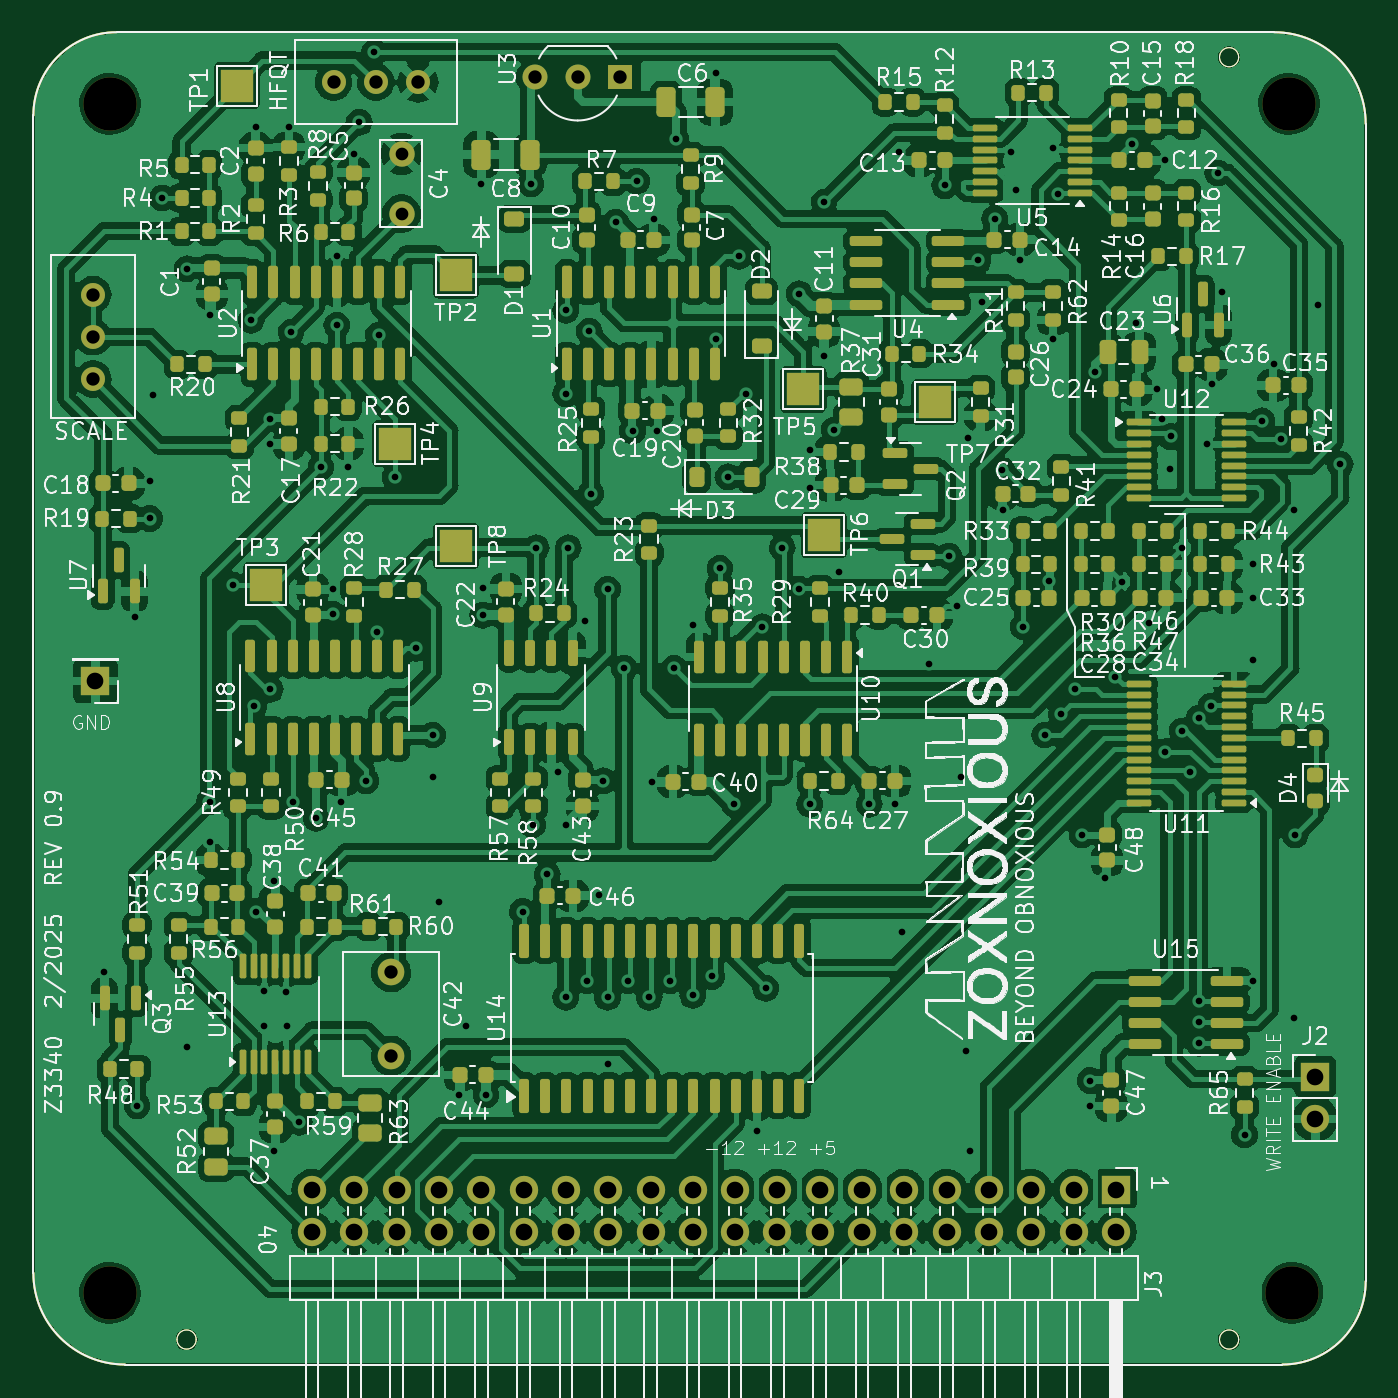
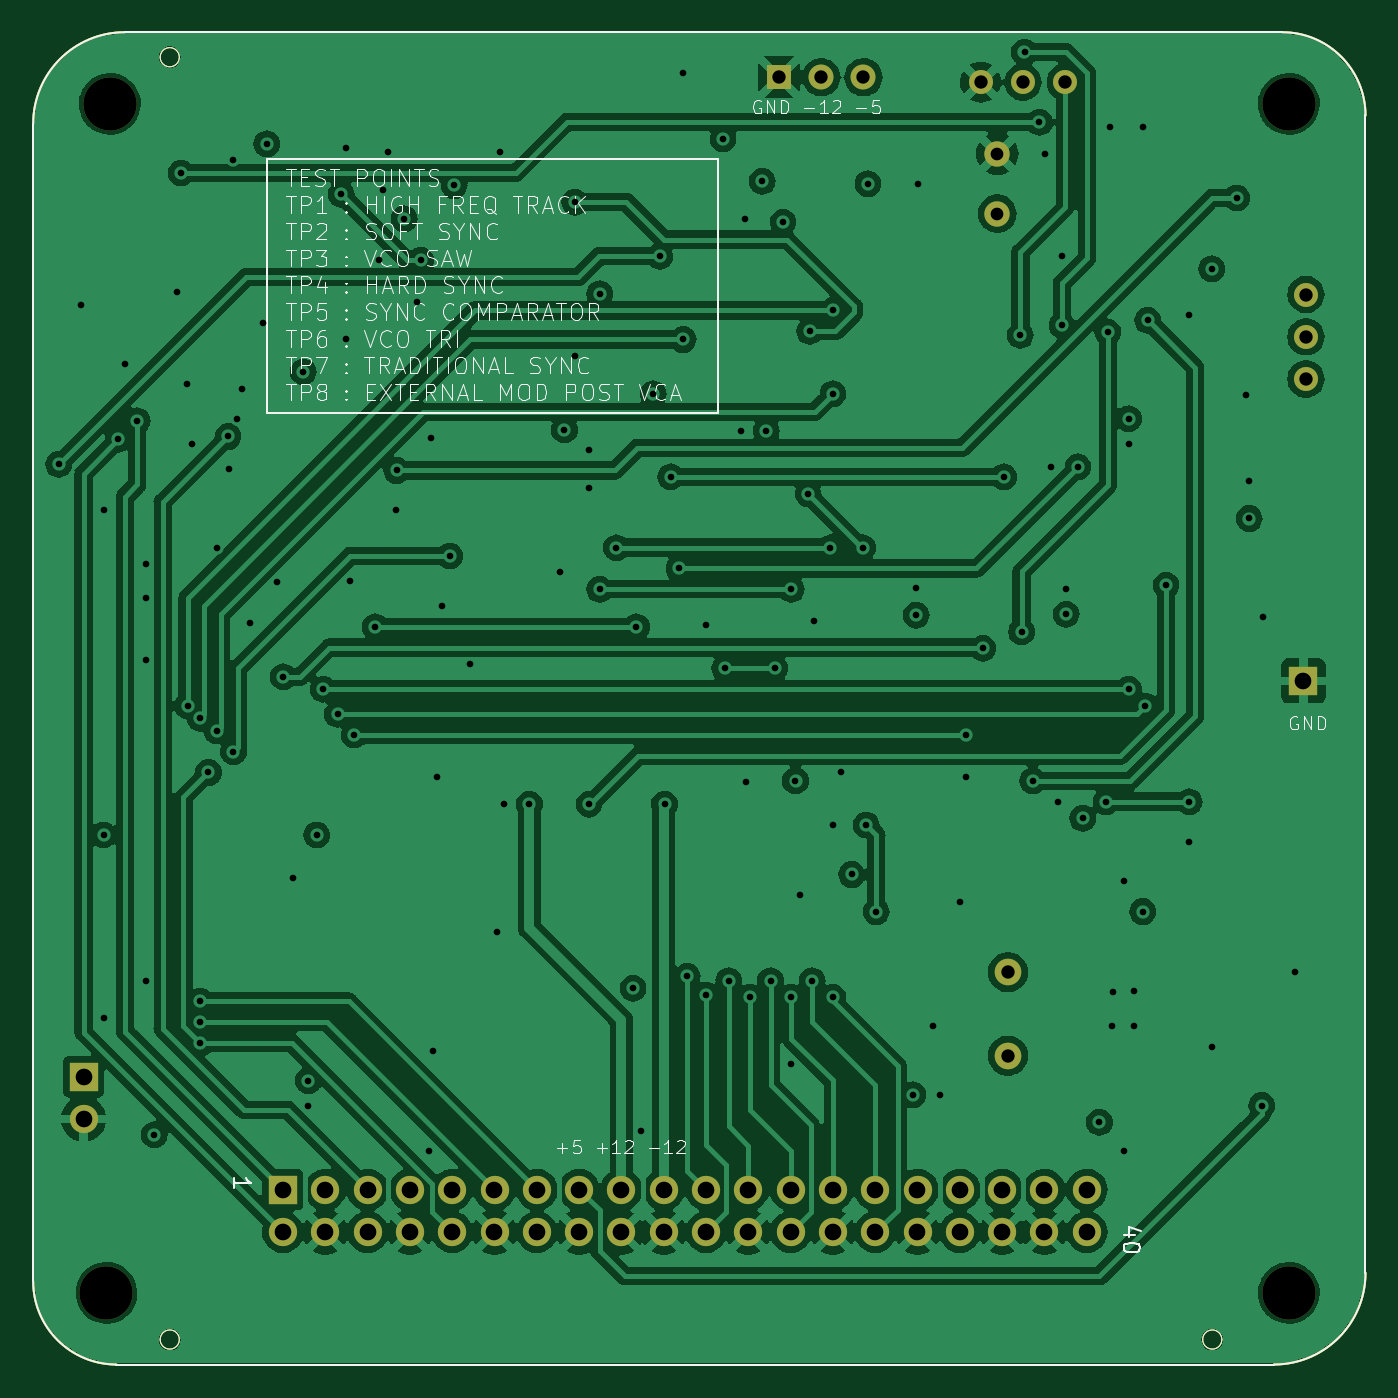
Circuit board: 12 layer files. Board 80.0 x 80.0 mm.
- bottom_copper: z3340-B_Cu.gbr (204315 bytes)
- bottom_mask: z3340-B_Mask.gbr (3087 bytes)
- bottom_silk: z3340-B_Silkscreen.gbr (58331 bytes)
- outline: z3340-Edge_Cuts.gbr (1463 bytes)
- top_copper: z3340-F_Cu.gbr (489630 bytes)
- top_mask: z3340-F_Mask.gbr (17220 bytes)
- paste: z3340-F_Paste.gbr (15362 bytes)
- top_silk: z3340-F_Silkscreen.gbr (344930 bytes)
- inner_copper: z3340-In1_Cu.gbr (204308 bytes)
- inner_copper: z3340-In2_Cu.gbr (206863 bytes)
- drill: z3340-NPTH.drl (407 bytes)
- drill: z3340-PTH.drl (3955 bytes)

=== bottom_copper: z3340-B_Cu.gbr (204315 bytes, source omitted) ===
=== bottom_mask: z3340-B_Mask.gbr ===
G04 #@! TF.GenerationSoftware,KiCad,Pcbnew,7.0.11*
G04 #@! TF.CreationDate,2025-02-11T21:49:39-08:00*
G04 #@! TF.ProjectId,z3340,7a333334-302e-46b6-9963-61645f706362,0.9*
G04 #@! TF.SameCoordinates,PX5d9f491PY90fcb2f*
G04 #@! TF.FileFunction,Soldermask,Bot*
G04 #@! TF.FilePolarity,Negative*
%FSLAX46Y46*%
G04 Gerber Fmt 4.6, Leading zero omitted, Abs format (unit mm)*
G04 Created by KiCad (PCBNEW 7.0.11) date 2025-02-11 21:49:39*
%MOMM*%
%LPD*%
G01*
G04 APERTURE LIST*
%ADD10C,1.440000*%
%ADD11C,3.200000*%
%ADD12C,1.524000*%
%ADD13R,1.700000X1.700000*%
%ADD14O,1.700000X1.700000*%
%ADD15R,1.500000X1.500000*%
%ADD16C,1.500000*%
%ADD17C,1.600000*%
G04 #@! TA.AperFunction,Profile*
%ADD18C,0.150000*%
G04 #@! TD*
G04 #@! TA.AperFunction,Profile*
%ADD19C,0.050000*%
G04 #@! TD*
G04 APERTURE END LIST*
D10*
X4029999Y65879999D03*
X4029999Y63339999D03*
X4029999Y60799999D03*
X18479999Y78629999D03*
X21019999Y78629999D03*
X23559999Y78629999D03*
D11*
X76054999Y5929999D03*
X75854999Y77329999D03*
X5054999Y5929999D03*
X5054999Y77329999D03*
D12*
X22562499Y70729999D03*
X22562499Y74329999D03*
D13*
X65454999Y12129999D03*
D14*
X65454999Y9589999D03*
X62914999Y12129999D03*
X62914999Y9589999D03*
X60374999Y12129999D03*
X60374999Y9589999D03*
X57834999Y12129999D03*
X57834999Y9589999D03*
X55294999Y12129999D03*
X55294999Y9589999D03*
X52754999Y12129999D03*
X52754999Y9589999D03*
X50214999Y12129999D03*
X50214999Y9589999D03*
X47674999Y12129999D03*
X47674999Y9589999D03*
X45134999Y12129999D03*
X45134999Y9589999D03*
X42594999Y12129999D03*
X42594999Y9589999D03*
X40054999Y12129999D03*
X40054999Y9589999D03*
X37514999Y12129999D03*
X37514999Y9589999D03*
X34974999Y12129999D03*
X34974999Y9589999D03*
X32434999Y12129999D03*
X32434999Y9589999D03*
X29894999Y12129999D03*
X29894999Y9589999D03*
X27354999Y12129999D03*
X27354999Y9589999D03*
X24814999Y12129999D03*
X24814999Y9589999D03*
X22274999Y12129999D03*
X22274999Y9589999D03*
X19734999Y12129999D03*
X19734999Y9589999D03*
X17194999Y12129999D03*
X17194999Y9589999D03*
D15*
X35679999Y78929999D03*
D16*
X33139999Y78929999D03*
X30599999Y78929999D03*
D13*
X77429999Y18904999D03*
D14*
X77429999Y16364999D03*
D17*
X21929999Y20179999D03*
X21929999Y25179999D03*
D13*
X4179999Y42679999D03*
D18*
X454999Y7129999D02*
G75*
G03*
X5954999Y1629999I5500000J0D01*
G01*
X75454999Y1629999D02*
G75*
G03*
X80454999Y6629999I0J5000000D01*
G01*
X75454999Y1629999D02*
X5954999Y1629999D01*
X5454999Y81629999D02*
G75*
G03*
X454999Y76629999I0J-5000000D01*
G01*
X80454999Y76129999D02*
G75*
G03*
X74954999Y81629999I-5500000J0D01*
G01*
X5454999Y81629999D02*
X74954999Y81629999D01*
X80454999Y6629999D02*
X80454999Y76129999D01*
X454999Y76629999D02*
X454999Y7129999D01*
D19*
X10230999Y3129999D02*
G75*
G03*
X9078999Y3129999I-576000J0D01*
G01*
X9078999Y3129999D02*
G75*
G03*
X10230999Y3129999I576000J0D01*
G01*
X72830999Y80129999D02*
G75*
G03*
X71678999Y80129999I-576000J0D01*
G01*
X71678999Y80129999D02*
G75*
G03*
X72830999Y80129999I576000J0D01*
G01*
X72830999Y3129999D02*
G75*
G03*
X71678999Y3129999I-576000J0D01*
G01*
X71678999Y3129999D02*
G75*
G03*
X72830999Y3129999I576000J0D01*
G01*
M02*

=== bottom_silk: z3340-B_Silkscreen.gbr (58331 bytes, source omitted) ===
=== outline: z3340-Edge_Cuts.gbr ===
G04 #@! TF.GenerationSoftware,KiCad,Pcbnew,7.0.11*
G04 #@! TF.CreationDate,2025-02-11T21:49:39-08:00*
G04 #@! TF.ProjectId,z3340,7a333334-302e-46b6-9963-61645f706362,0.9*
G04 #@! TF.SameCoordinates,PX5d9f491PY90fcb2f*
G04 #@! TF.FileFunction,Profile,NP*
%FSLAX46Y46*%
G04 Gerber Fmt 4.6, Leading zero omitted, Abs format (unit mm)*
G04 Created by KiCad (PCBNEW 7.0.11) date 2025-02-11 21:49:39*
%MOMM*%
%LPD*%
G01*
G04 APERTURE LIST*
G04 #@! TA.AperFunction,Profile*
%ADD10C,0.150000*%
G04 #@! TD*
G04 #@! TA.AperFunction,Profile*
%ADD11C,0.050000*%
G04 #@! TD*
G04 APERTURE END LIST*
D10*
X454999Y7129999D02*
G75*
G03*
X5954999Y1629999I5500000J0D01*
G01*
X75454999Y1629999D02*
G75*
G03*
X80454999Y6629999I0J5000000D01*
G01*
X75454999Y1629999D02*
X5954999Y1629999D01*
X5454999Y81629999D02*
G75*
G03*
X454999Y76629999I0J-5000000D01*
G01*
X80454999Y76129999D02*
G75*
G03*
X74954999Y81629999I-5500000J0D01*
G01*
X5454999Y81629999D02*
X74954999Y81629999D01*
X80454999Y6629999D02*
X80454999Y76129999D01*
X454999Y76629999D02*
X454999Y7129999D01*
D11*
X10230999Y3129999D02*
G75*
G03*
X9078999Y3129999I-576000J0D01*
G01*
X9078999Y3129999D02*
G75*
G03*
X10230999Y3129999I576000J0D01*
G01*
X72830999Y80129999D02*
G75*
G03*
X71678999Y80129999I-576000J0D01*
G01*
X71678999Y80129999D02*
G75*
G03*
X72830999Y80129999I576000J0D01*
G01*
X72830999Y3129999D02*
G75*
G03*
X71678999Y3129999I-576000J0D01*
G01*
X71678999Y3129999D02*
G75*
G03*
X72830999Y3129999I576000J0D01*
G01*
M02*

=== top_copper: z3340-F_Cu.gbr (489630 bytes, source omitted) ===
=== top_mask: z3340-F_Mask.gbr (17220 bytes, source omitted) ===
=== paste: z3340-F_Paste.gbr (15362 bytes, source omitted) ===
=== top_silk: z3340-F_Silkscreen.gbr (344930 bytes, source omitted) ===
=== inner_copper: z3340-In1_Cu.gbr (204308 bytes, source omitted) ===
=== inner_copper: z3340-In2_Cu.gbr (206863 bytes, source omitted) ===
=== drill: z3340-NPTH.drl ===
M48
; DRILL file {KiCad 7.0.11} date Tuesday, February 11, 2025 at 09:49:30 PM
; FORMAT={-:-/ absolute / inch / decimal}
; #@! TF.CreationDate,2025-02-11T21:49:30-08:00
; #@! TF.GenerationSoftware,Kicad,Pcbnew,7.0.11
; #@! TF.FileFunction,NonPlated,1,4,NPTH
FMAT,2
INCH
; #@! TA.AperFunction,NonPlated,NPTH,ComponentDrill
T1C0.1260
%
G90
G05
T1
X0.199Y3.0445
X0.199Y0.2335
X2.9864Y3.0445
X2.9943Y0.2335
M30

=== drill: z3340-PTH.drl ===
M48
; DRILL file {KiCad 7.0.11} date Tuesday, February 11, 2025 at 09:49:30 PM
; FORMAT={-:-/ absolute / inch / decimal}
; #@! TF.CreationDate,2025-02-11T21:49:30-08:00
; #@! TF.GenerationSoftware,Kicad,Pcbnew,7.0.11
; #@! TF.FileFunction,Plated,1,4,PTH
FMAT,2
INCH
; #@! TA.AperFunction,Plated,PTH,ViaDrill
T1C0.0157
; #@! TA.AperFunction,Plated,PTH,ComponentDrill
T2C0.0300
; #@! TA.AperFunction,Plated,PTH,ComponentDrill
T3C0.0315
; #@! TA.AperFunction,Plated,PTH,ComponentDrill
T4C0.0394
%
G90
G05
T1
X0.1843Y0.9913
X0.2591Y1.8319
X0.263Y0.6764
X0.2925Y2.1528
X0.2925Y2.0642
X0.3004Y2.3555
X0.322Y2.822
X0.3811Y2.6547
X0.3811Y0.8142
X0.4343Y2.5445
X0.4343Y1.3949
X0.4343Y1.3004
X0.4894Y1.9067
X0.5327Y2.5327
X0.5386Y1.6213
X0.5431Y2.9894
X0.5445Y1.135
X0.5642Y0.948
X0.5642Y0.8634
X0.578Y2.3004
X0.578Y2.2413
X0.578Y1.6606
X0.5878Y1.2079
X0.5878Y0.5681
X0.6154Y0.9441
X0.6173Y0.8634
X0.6219Y2.9894
X0.6272Y2.5051
X0.6309Y1.3949
X0.6469Y0.637
X0.6862Y1.3555
X0.6976Y2.1862
X0.7256Y1.8969
X0.7256Y1.8378
X0.7354Y2.6843
X0.7354Y2.5209
X0.7453Y1.3949
X0.761Y2.1862
X0.7748Y2.9254
X0.7886Y3.0012
X0.8043Y1.4441
X0.824Y3.1665
X0.8309Y1.7965
X0.8339Y2.4972
X0.8732Y2.1626
X0.9224Y1.7571
X0.9618Y1.5524
X0.9618Y1.4539
X0.9776Y1.1587
X1.0248Y0.702
X1.0406Y0.8634
X1.076Y2.8555
X1.0799Y1.8988
X1.0799Y1.8358
X1.0878Y0.702
X1.1744Y1.135
X1.1941Y2.8555
X1.198Y1.3398
X1.2069Y1.9953
X1.2325Y1.2226
X1.2571Y1.4638
X1.2768Y2.5563
X1.2768Y2.3594
X1.2768Y1.3398
X1.2768Y0.9323
X1.2827Y1.9953
X1.322Y1.822
X1.326Y0.9717
X1.3319Y2.5071
X1.3358Y2.1232
X1.3555Y1.1744
X1.3654Y1.4441
X1.3752Y1.8969
X1.3752Y0.9323
X1.3752Y0.7748
X1.3949Y2.765
X1.4146Y1.7098
X1.4244Y0.9717
X1.4343Y2.2709
X1.4441Y2.8614
X1.4736Y0.9323
X1.4815Y1.4421
X1.4844Y2.7728
X1.4933Y2.2709
X1.5228Y0.9717
X1.5327Y1.7098
X1.5366Y2.9618
X1.577Y0.9372
X1.578Y1.8122
X1.6213Y0.9815
X1.6311Y3.1173
X1.6311Y2.4874
X1.6409Y1.9461
X1.6606Y2.1626
X1.675Y1.389
X1.6862Y2.6843
X1.702Y2.3594
X1.7295Y0.6173
X1.7413Y1.8083
X1.7494Y0.9537
X1.7886Y1.9953
X1.828Y2.5957
X1.828Y1.8969
X1.8535Y2.2256
X1.8535Y2.137
X1.8535Y1.389
X1.887Y2.8122
X1.887Y2.448
X1.9116Y2.2738
X1.9224Y1.9382
X1.9943Y1.389
X2.0553Y1.389
X2.0642Y2.9303
X2.072Y1.0878
X2.135Y1.7197
X2.1724Y2.8516
X2.1823Y1.9756
X2.202Y1.8575
X2.2118Y1.4539
X2.2217Y0.8043
X2.2276Y2.2551
X2.2315Y0.5681
X2.2512Y2.6744
X2.261Y2.576
X2.2906Y2.7728
X2.3083Y2.1779
X2.3102Y2.0839
X2.3299Y2.9303
X2.3398Y2.8417
X2.3496Y2.6744
X2.3585Y1.8083
X2.4087Y1.5524
X2.4185Y1.9165
X2.4283Y2.9402
X2.4283Y2.4874
X2.4394Y2.8307
X2.448Y1.6016
X2.4815Y1.6606
X2.4972Y1.3161
X2.5169Y0.7354
X2.5169Y0.6764
X2.5287Y2.4106
X2.5524Y1.2138
X2.576Y1.6902
X2.5917Y1.9146
X2.6154Y2.95
X2.6252Y2.5268
X2.6547Y1.8181
X2.6744Y2.3693
X2.6862Y2.3004
X2.6941Y2.9106
X2.6941Y1.513
X2.7039Y2.1823
X2.7069Y2.2581
X2.7335Y1.9953
X2.7335Y1.5622
X2.7531Y1.4638
X2.7728Y1.5917
X2.7728Y0.9224
X2.7728Y0.8732
X2.7728Y0.824
X2.7925Y2.2413
X2.8024Y1.6213
X2.8043Y2.3831
X2.8181Y2.8811
X2.828Y2.5996
X2.8811Y0.6075
X2.9008Y1.9559
X2.9008Y1.8772
X2.9008Y1.7295
X2.9008Y0.9717
X2.9215Y2.2955
X2.95Y2.4283
X2.9672Y2.2517
X2.9992Y2.0839
X2.9992Y0.8831
X3.0012Y1.3161
X3.0543Y2.5701
X3.1075Y2.1921
T2
X0.8883Y2.9264
X0.8883Y2.7846
T3
X0.1587Y2.5937
X0.1587Y2.4937
X0.1587Y2.3937
X0.7276Y3.0957
X0.8276Y3.0957
X0.8634Y0.9913
X0.8634Y0.7945
X0.9276Y3.0957
X1.2047Y3.1075
X1.3047Y3.1075
X1.4047Y3.1075
T4
X0.1646Y1.6803
X0.677Y0.4776
X0.677Y0.3776
X0.777Y0.4776
X0.777Y0.3776
X0.877Y0.4776
X0.877Y0.3776
X0.977Y0.4776
X0.977Y0.3776
X1.077Y0.4776
X1.077Y0.3776
X1.177Y0.4776
X1.177Y0.3776
X1.277Y0.4776
X1.277Y0.3776
X1.377Y0.4776
X1.377Y0.3776
X1.477Y0.4776
X1.477Y0.3776
X1.577Y0.4776
X1.577Y0.3776
X1.677Y0.4776
X1.677Y0.3776
X1.777Y0.4776
X1.777Y0.3776
X1.877Y0.4776
X1.877Y0.3776
X1.977Y0.4776
X1.977Y0.3776
X2.077Y0.4776
X2.077Y0.3776
X2.177Y0.4776
X2.177Y0.3776
X2.277Y0.4776
X2.277Y0.3776
X2.377Y0.4776
X2.377Y0.3776
X2.477Y0.4776
X2.477Y0.3776
X2.577Y0.4776
X2.577Y0.3776
X3.0484Y0.7443
X3.0484Y0.6443
M30
